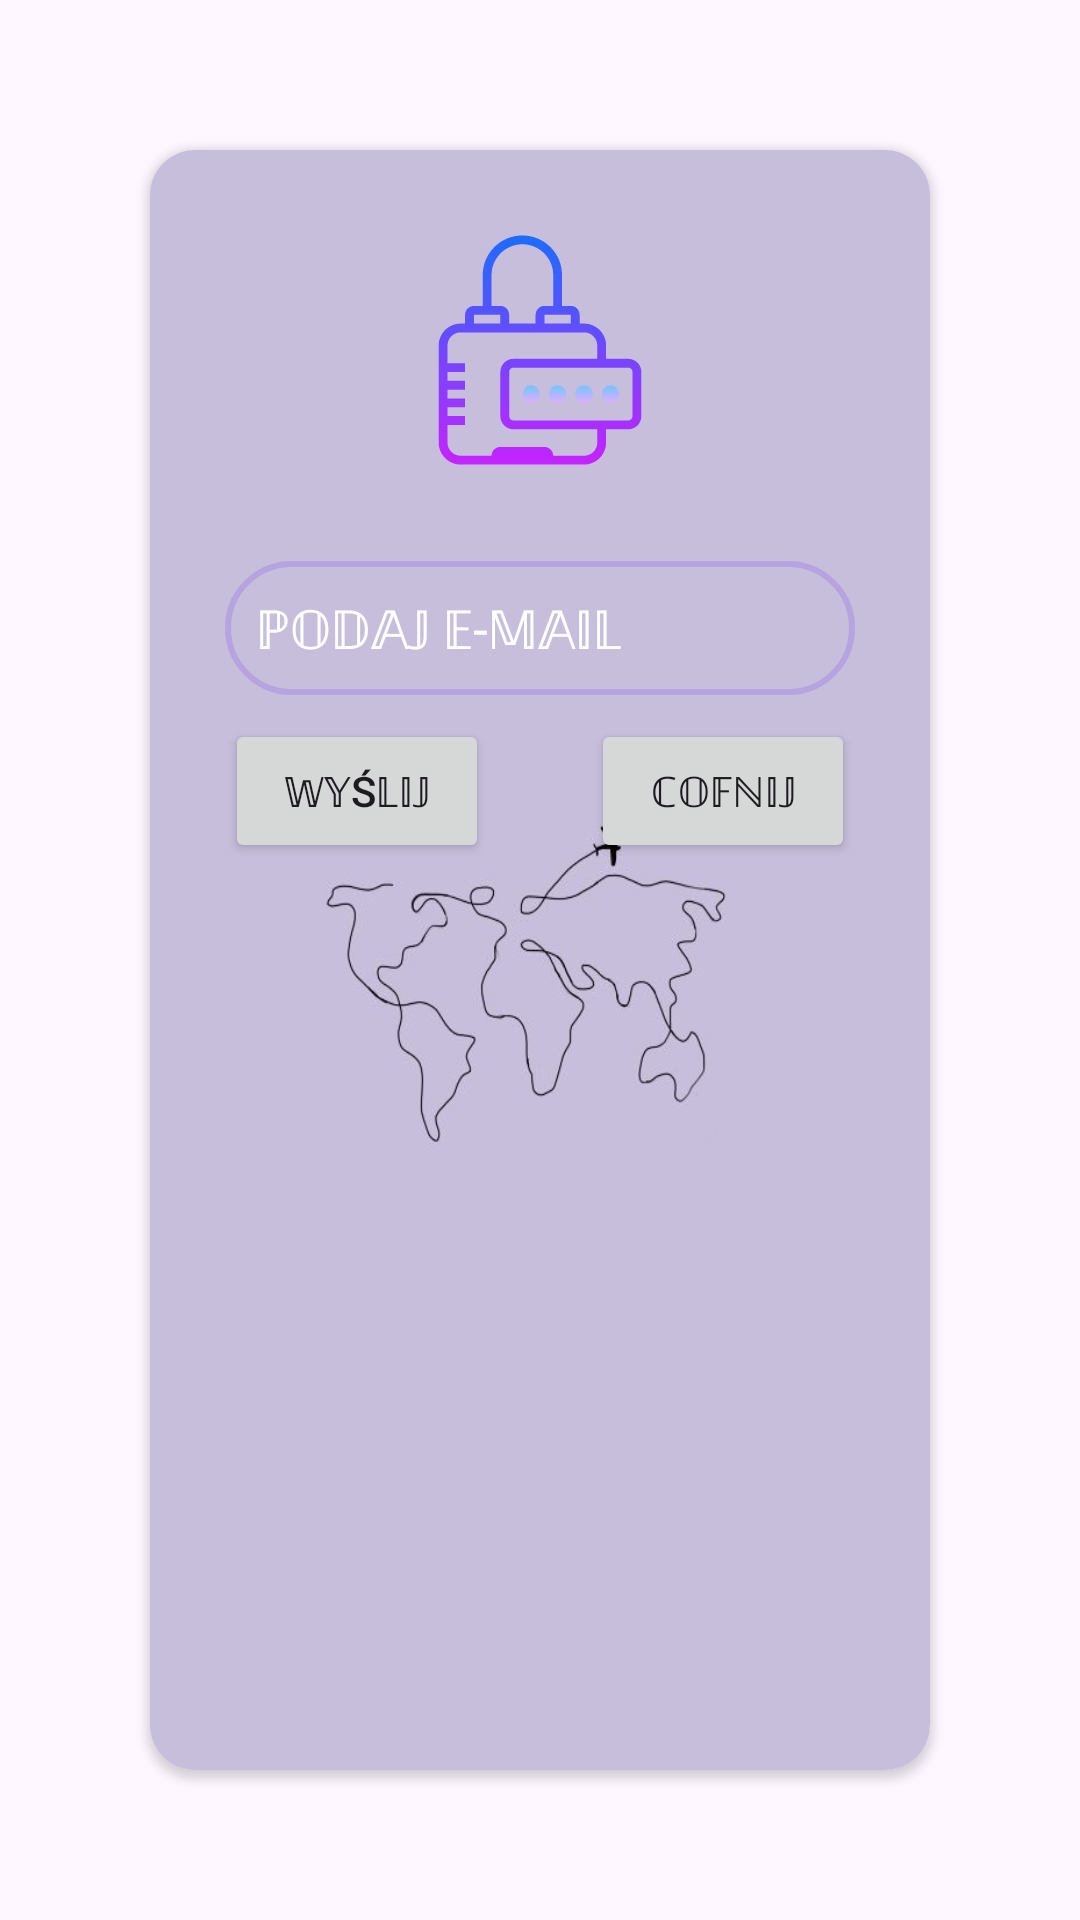

The Android layout XML behind this screen, and the referenced resources:
<!-- AndroidManifest.xml: application theme Theme.TAVI -->
<!-- res/layout/activity_forgot_password.xml -->
<?xml version="1.0" encoding="utf-8"?>
<androidx.constraintlayout.widget.ConstraintLayout xmlns:android="http://schemas.android.com/apk/res/android"
    xmlns:app="http://schemas.android.com/apk/res-auto"
    xmlns:tools="http://schemas.android.com/tools"
    android:layout_width="match_parent"
    android:layout_height="match_parent"
    tools:context=".ForgotPasswordActivity">

    <androidx.cardview.widget.CardView
        android:id="@+id/cardView"
        android:layout_width="0dp"
        android:layout_height="0dp"
        android:layout_margin="50dp"
        android:layout_marginStart="49dp"
        android:layout_marginTop="49dp"
        android:layout_marginEnd="49dp"
        android:layout_marginBottom="49dp"
        app:cardCornerRadius="15dp"
        app:layout_constraintBottom_toBottomOf="parent"
        app:layout_constraintEnd_toEndOf="parent"
        app:layout_constraintStart_toStartOf="parent"
        app:layout_constraintTop_toTopOf="parent">

        <androidx.constraintlayout.widget.ConstraintLayout
            android:layout_width="match_parent"
            android:layout_height="match_parent"
            android:background="@drawable/travel">

            <Button
                android:id="@+id/returnBtnForgot"
                android:layout_width="wrap_content"
                android:layout_height="wrap_content"
                android:layout_marginStart="16dp"
                android:layout_marginTop="8dp"
                android:text="ℂ𝕆𝔽ℕ𝕀𝕁"
                app:layout_constraintEnd_toEndOf="@+id/inputPasswordReset"
                app:layout_constraintHorizontal_bias="1.0"
                app:layout_constraintStart_toEndOf="@+id/btnReset"
                app:layout_constraintTop_toBottomOf="@+id/inputPasswordReset" />

            <ImageView
                android:id="@+id/imageView5"
                android:layout_width="94dp"
                android:layout_height="101dp"
                android:layout_marginTop="16dp"
                app:layout_constraintEnd_toEndOf="parent"
                app:layout_constraintStart_toStartOf="parent"
                app:layout_constraintTop_toTopOf="parent"
                app:srcCompat="@drawable/ic_security" />

            <EditText
                android:id="@+id/inputPasswordReset"
                android:layout_width="wrap_content"
                android:layout_height="wrap_content"
                android:layout_marginTop="20dp"
                android:background="@drawable/input_password_reset"
                android:ems="10"
                android:hint="@string/hint_give_email"
                android:inputType="textEmailAddress"
                android:padding="10dp"
                android:paddingStart="20dp"
                android:textColorHint="@color/colorWhite"
                app:layout_constraintEnd_toEndOf="parent"
                app:layout_constraintStart_toStartOf="parent"
                app:layout_constraintTop_toBottomOf="@+id/imageView5" />

            <Button
                android:id="@+id/btnReset"
                android:layout_width="wrap_content"
                android:layout_height="wrap_content"
                android:layout_marginTop="8dp"
                android:text="@string/send"
                app:layout_constraintEnd_toEndOf="@+id/inputPasswordReset"
                app:layout_constraintHorizontal_bias="0.0"
                app:layout_constraintStart_toStartOf="@+id/inputPasswordReset"
                app:layout_constraintTop_toBottomOf="@+id/inputPasswordReset" />
        </androidx.constraintlayout.widget.ConstraintLayout>
    </androidx.cardview.widget.CardView>

</androidx.constraintlayout.widget.ConstraintLayout>
<!-- resources referenced by this layout -->
<resources>
  <color name="colorWhite">#FFFFFFFF</color>
  <!-- drawable ic_security: vector/xml drawable (drawable, 3560 chars, omitted) -->
  <!-- drawable input_password_reset (drawable) -->
  <?xml version="1.0" encoding="utf-8"?>
  <selector xmlns:android="http://schemas.android.com/apk/res/android">
  <item>
      <shape>
          <corners android:radius="45dp"/>
              <stroke android:width="2dp" android:color="@color/colorLavender"/>
      </shape>
  </item>
  </selector>
  <!-- drawable travel: jpg bitmap (drawable, 13699 bytes) -->
  <string name="hint_give_email">ℙ𝕆𝔻𝔸𝕁 𝔼-𝕄𝔸𝕀𝕃</string>
  <string name="send">𝕎𝕐Ś𝕃𝕀𝕁</string>
  <style name="Theme.TAVI" parent="Base.Theme.TAVI" />
  <color name="colorLavender">#b6a3e0</color>
  <style name="Base.Theme.TAVI" parent="Theme.Material3.DayNight.NoActionBar">
          
          
      </style>
</resources>
